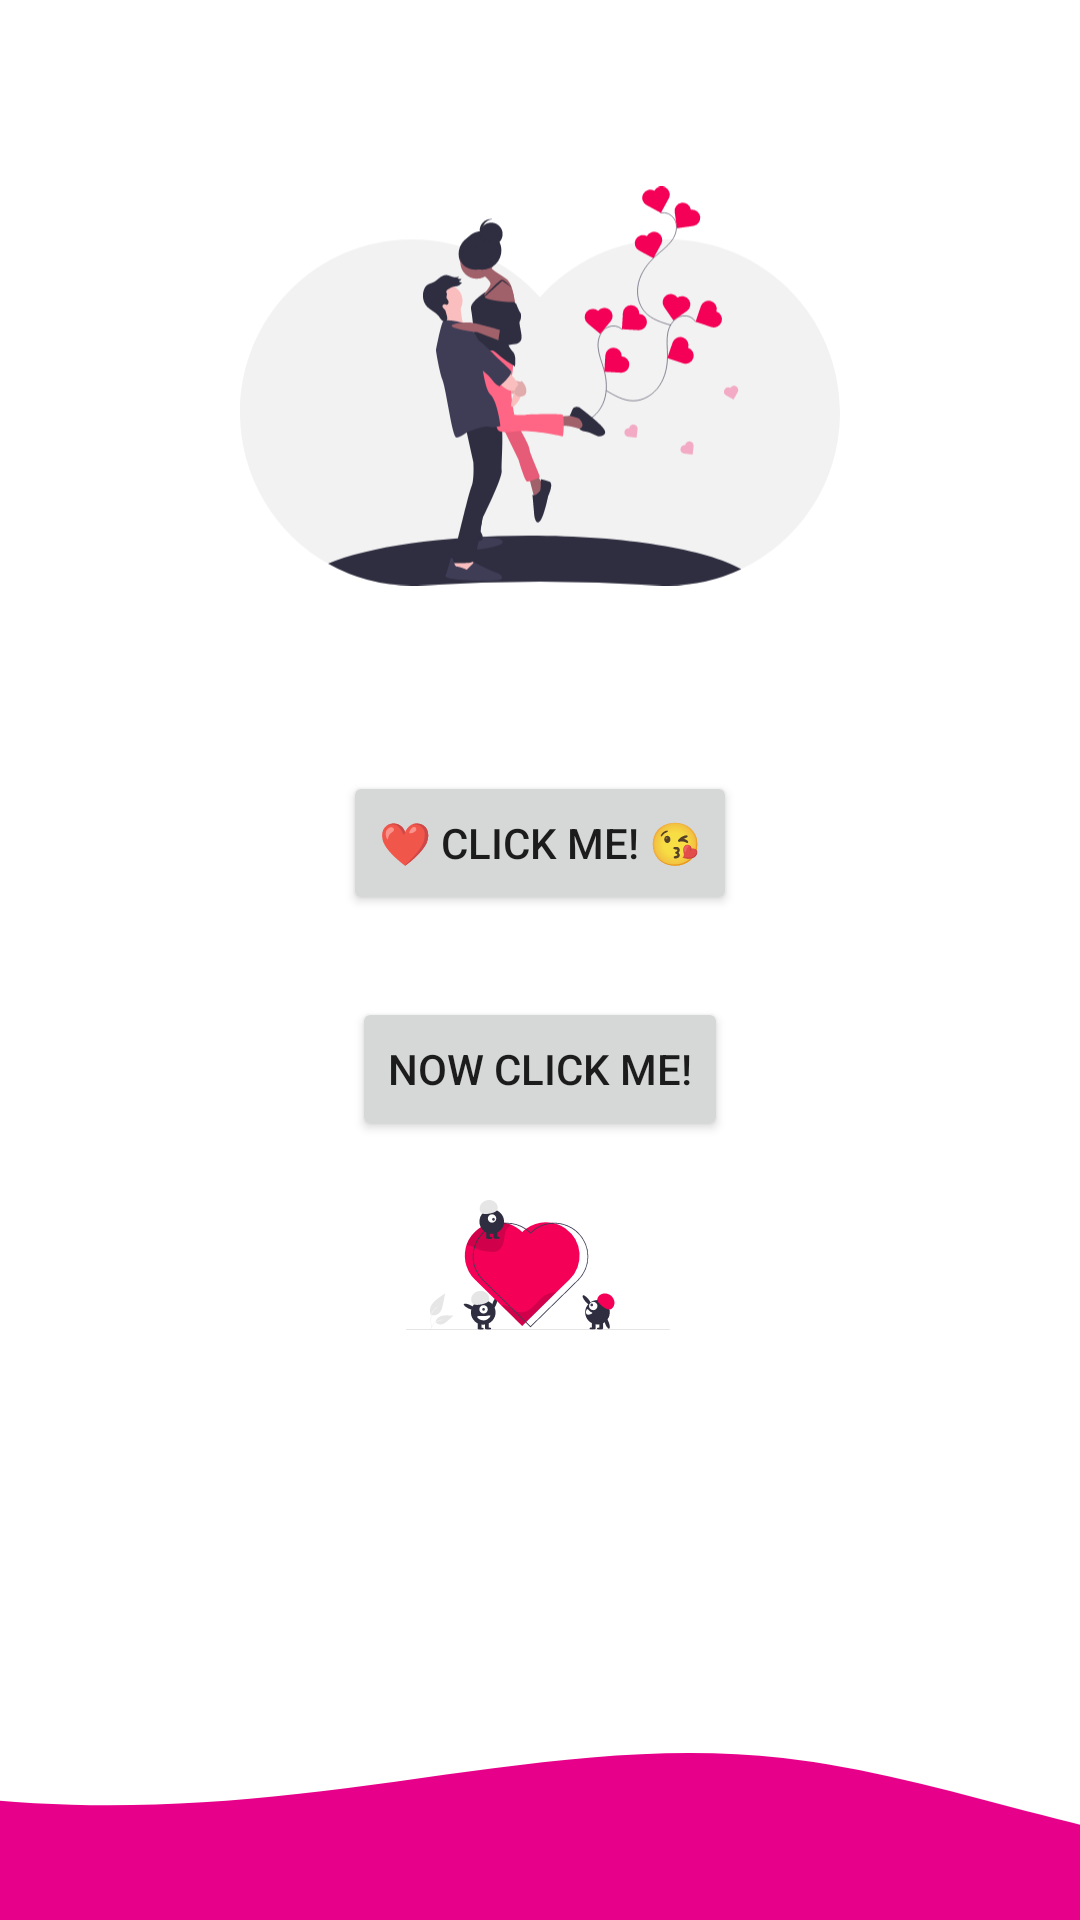

Write the Android layout XML for this screen, with the resource values it uses.
<!-- AndroidManifest.xml: application theme Theme.Bday -->
<!-- res/layout/activity_main.xml -->
<?xml version="1.0" encoding="utf-8"?>
<androidx.constraintlayout.widget.ConstraintLayout xmlns:android="http://schemas.android.com/apk/res/android"
    xmlns:app="http://schemas.android.com/apk/res-auto"
    xmlns:tools="http://schemas.android.com/tools"
    android:layout_width="match_parent"
    android:layout_height="match_parent"
    tools:context=".MainActivity">


    <Button
        android:id="@+id/vid_play"
        android:layout_width="wrap_content"
        android:layout_height="wrap_content"
        android:text="❤ Click me! 😘"

        app:layout_constraintBottom_toBottomOf="parent"
        app:layout_constraintEnd_toEndOf="parent"
        app:layout_constraintStart_toStartOf="parent"
        app:layout_constraintTop_toTopOf="parent"
        app:layout_constraintVertical_bias="0.434" />

    <Button
        android:id="@+id/image_view"
        android:layout_width="wrap_content"
        android:layout_height="wrap_content"
        android:layout_marginBottom="160dp"
        android:text="Now click me!"
        app:layout_constraintBottom_toBottomOf="parent"
        app:layout_constraintEnd_toEndOf="parent"
        app:layout_constraintStart_toStartOf="parent"
        app:layout_constraintTop_toBottomOf="@+id/vid_play"
        app:layout_constraintVertical_bias="0.216" />

    <ImageView

        android:layout_marginBottom="0dp"
        android:layout_width="200dp"
        android:layout_height="200dp"
        android:src="@drawable/ic_undraw_love_xfcv"
        app:layout_constraintBottom_toTopOf="@+id/vid_play"
        app:layout_constraintEnd_toEndOf="parent"
        app:layout_constraintStart_toStartOf="parent"
        app:layout_constraintTop_toTopOf="parent"
         />

    <ImageView

        android:id="@+id/imageView2"
        android:layout_width="0dp"

        android:layout_height="180dp"
        android:scaleType="centerCrop"
        android:src="@drawable/ic_wave"
        app:layout_constraintBottom_toBottomOf="parent"
        app:layout_constraintEnd_toEndOf="parent"

        app:layout_constraintStart_toStartOf="parent" />

    <ImageView
        android:id="@+id/imageView"
        android:layout_width="88dp"
        android:layout_height="88dp"
        android:src="@drawable/ic_undraw_appreciation_re_p6rl"
        app:layout_constraintBottom_toTopOf="@+id/imageView2"
        app:layout_constraintEnd_toEndOf="parent"
        app:layout_constraintHorizontal_bias="0.498"
        app:layout_constraintStart_toStartOf="parent"
        app:layout_constraintTop_toBottomOf="@+id/image_view"
        app:layout_constraintVertical_bias="0.343" />


</androidx.constraintlayout.widget.ConstraintLayout>
<!-- resources referenced by this layout -->
<resources>
  <!-- drawable ic_undraw_appreciation_re_p6rl: vector/xml drawable (drawable, 9632 chars, omitted) -->
  <!-- drawable ic_undraw_love_xfcv: vector/xml drawable (drawable, 11603 chars, omitted) -->
  <!-- drawable ic_wave (drawable) -->
  <vector xmlns:android="http://schemas.android.com/apk/res/android"
      android:width="1440dp"
      android:height="320dp"
      android:viewportWidth="1440"
      android:viewportHeight="320">
    <path
        android:pathData="M0,96L48,122.7C96,149 192,203 288,229.3C384,256 480,256 576,245.3C672,235 768,213 864,224C960,235 1056,277 1152,282.7C1248,288 1344,256 1392,240L1440,224L1440,320L1392,320C1344,320 1248,320 1152,320C1056,320 960,320 864,320C768,320 672,320 576,320C480,320 384,320 288,320C192,320 96,320 48,320L0,320Z"
        android:fillColor="#e7008a"/>
  </vector>
  <style name="Theme.Bday" parent="Theme.MaterialComponents.DayNight.DarkActionBar">
          
          <item name="colorPrimary">@color/purple_500</item>
          <item name="colorPrimaryVariant">@color/purple_700</item>
          <item name="colorOnPrimary">@color/white</item>
          
          <item name="colorSecondary">@color/teal_200</item>
          <item name="colorSecondaryVariant">@color/teal_700</item>
          <item name="colorOnSecondary">@color/black</item>
          
          <item name="android:statusBarColor" tools:targetApi="l">?attr/colorPrimaryVariant</item>
          
      </style>
  <!-- not gathered from this repository: default colours our renderer supplied (Android Studio template values) -->
  <color name="purple_500">#FF6200EE</color>
  <color name="purple_700">#FF3700B3</color>
  <color name="teal_200">#FF03DAC5</color>
  <color name="teal_700">#FF018786</color>
  <color name="black">#FF000000</color>
  <color name="white">#FFFFFFFF</color>
</resources>
